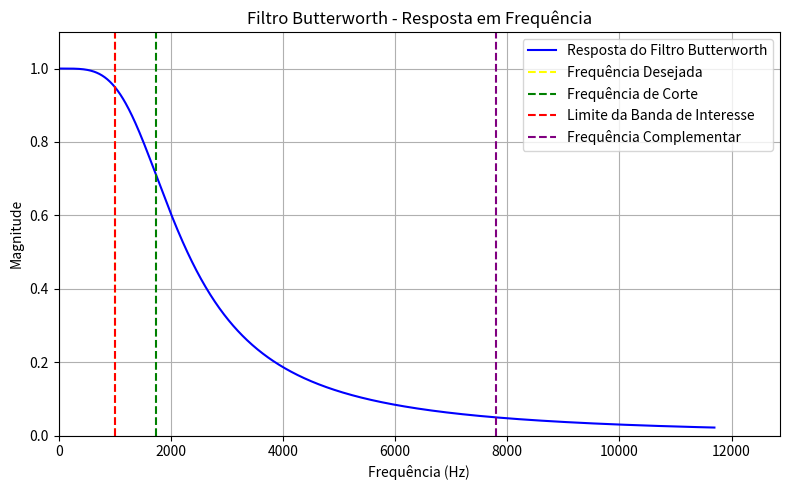

The script that saved this image:
import numpy as np
import matplotlib.pyplot as plt

def findAnalogFilterByTargetFreq(fDesejada, ordem, filterType, desvio, isBP):
    omega_d = 2 * np.pi * fDesejada
    M_target = 1 - desvio if isBP else desvio

    A = ((1 / (M_target**2)) - 1)**(1 / (2 * ordem))

    # Calcular omega_c corretamente
    if filterType.lower() == 'lowpass':
        omega_c = omega_d / A
    elif filterType.lower() == 'highpass':
        omega_c = omega_d * A
    else:
        raise ValueError("filterType deve ser 'lowpass' ou 'highpass'.")

    # Calcular frequência limite (magnitude = M_target)
    if filterType.lower() == 'lowpass':
        omega_edge = omega_c * A
    else:
        omega_edge = omega_c / A

    # Frequência complementar (borda da outra banda)
    M_comp = desvio if isBP else 1 - desvio
    A_comp = ((1 / (M_comp**2)) - 1)**(1 / (2 * ordem))
    if filterType.lower() == 'lowpass':
        omega_comp = omega_c * A_comp
    else:
        omega_comp = omega_c / A_comp

    # Converter para Hz
    fc_escolhido_hz = omega_c / (2 * np.pi)
    freq_limite = omega_edge / (2 * np.pi)
    f_comp_hz = omega_comp / (2 * np.pi)

    # Frequências para o gráfico
    f_min = 0
    f_max = max(fDesejada, fc_escolhido_hz, freq_limite, f_comp_hz) * 1.5
    freqs = np.linspace(f_min, f_max, 1000)
    w = 2 * np.pi * freqs

    if filterType.lower() == 'lowpass':
        H = 1 / np.sqrt(1 + (w / omega_c)**(2 * ordem))
    else:
        H = 1 / np.sqrt(1 + (omega_c / w)**(2 * ordem))

    # Plotagem
    fig, ax = plt.subplots(figsize=(8, 5))
    ax.plot(freqs, H, label='Resposta do Filtro Butterworth', color='blue')
    ax.axvline(fDesejada, color='yellow', linestyle='--', label='Frequência Desejada')
    ax.axvline(fc_escolhido_hz, color='green', linestyle='--', label='Frequência de Corte')
    ax.axvline(freq_limite, color='red', linestyle='--', label='Limite da Banda de Interesse')
    ax.axvline(f_comp_hz, color='purple', linestyle='--', label='Frequência Complementar')

    ax.set_xlim(0, f_max * 1.1)
    ax.set_ylim(0, 1.1)
    ax.set_xlabel("Frequência (Hz)")
    ax.set_ylabel("Magnitude")
    ax.set_title("Filtro Butterworth - Resposta em Frequência")
    ax.grid(True)
    ax.legend()
    plt.tight_layout()
    plt.show()

    print("Frequência Desejada [Amarelo]:", fDesejada)
    print("Frequência de Corte [Verde]:", fc_escolhido_hz)
    print(("Limite da Banda de Passagem" if isBP else "Limite da Banda de Rejeição") + " [Vermelho]:", freq_limite)
    print("Frequência Complementar (banda oposta) [Roxa]:", f_comp_hz)

    return fc_escolhido_hz, freq_limite, f_comp_hz

if __name__ == '__main__':
    fc, _, __ = findAnalogFilterByTargetFreq(
        fDesejada=1000,      # Frequência desejada em Hz
        ordem=2,
        filterType='lowpass',
        desvio=0.05,
        isBP=True           # Banda de rejeição
    )
    print("Frequência de Corte escolhida (Hz):", fc)

    # Projeto do filtro Sallen-Key
    R = 1000  # 1kΩ
    c = 1 / (2 * np.pi * fc * R)
    print("Valor da Capacitância (Farads):", c)